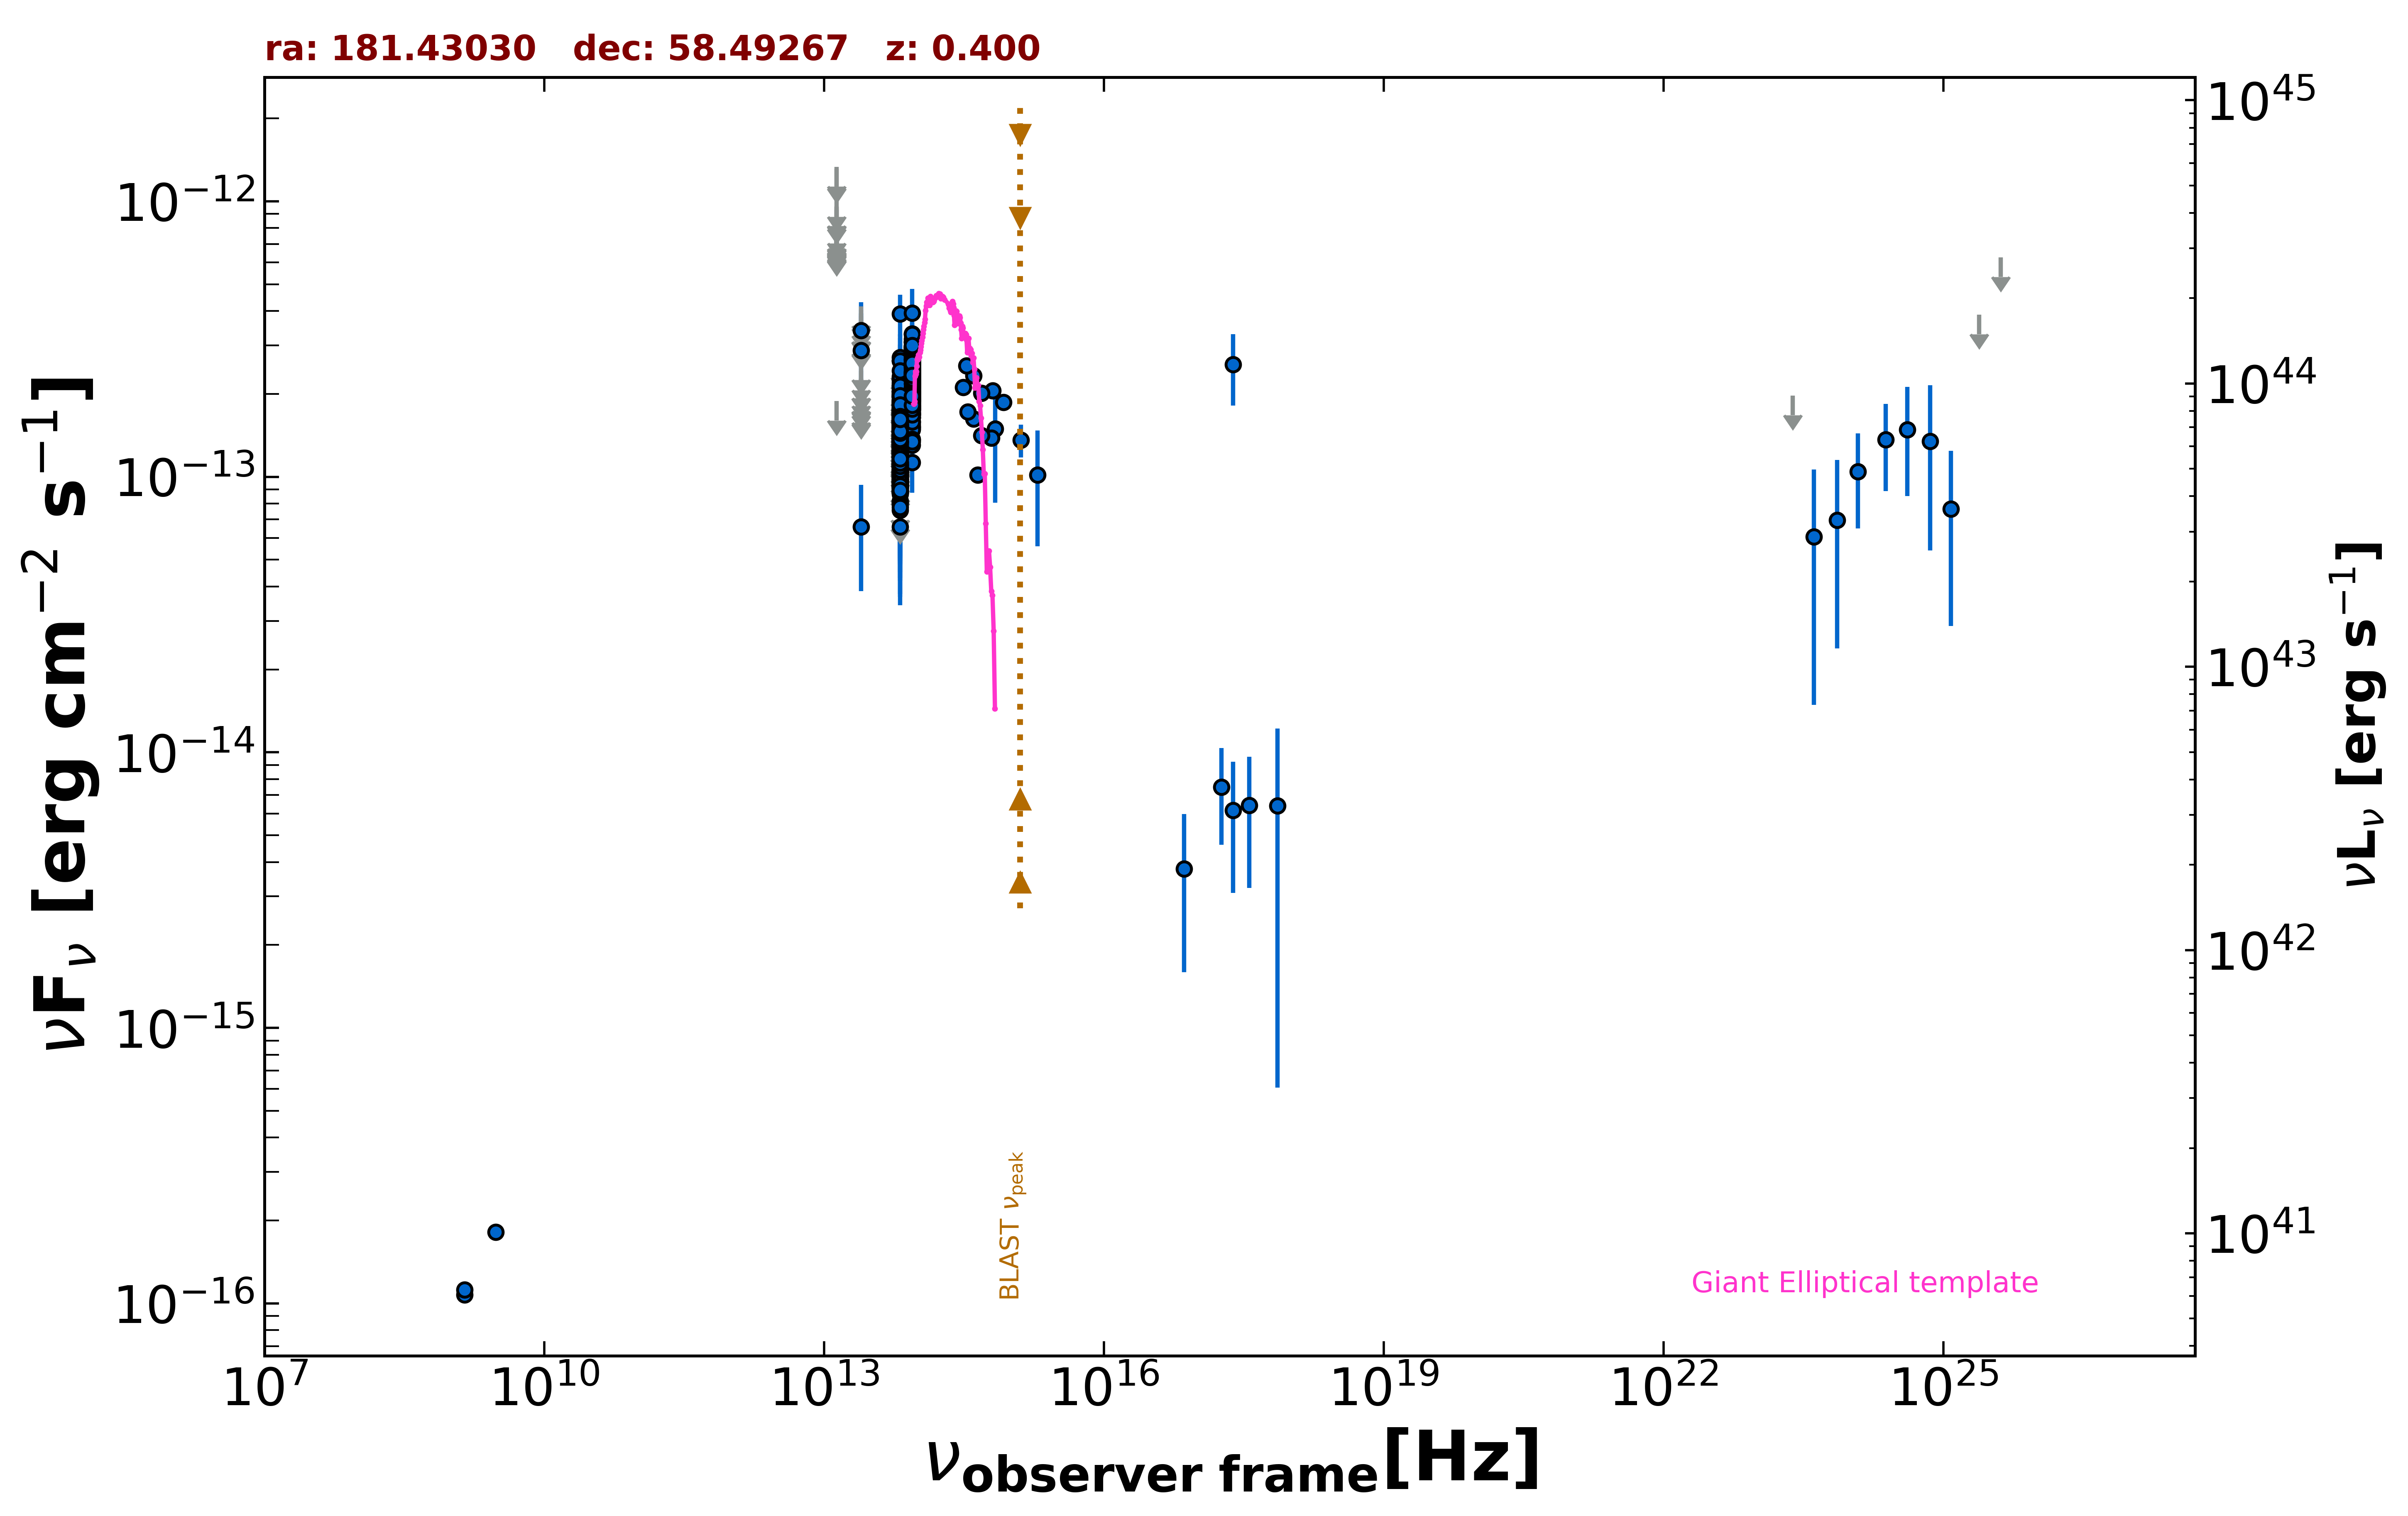

The table this chart was drawn from, first rows:
freq., flux, err_flux, MJD_start, MJD_end, flag, catalog, reference
1.400e+09, 1.077e-16, 2.050e-18, 55000, 55000, , FIRST, White et al. 1997  ApJ  475 479
1.400e+09, 1.120e-16, 7.000e-18, 55000, 55000, , NVSS, Condon et al. 1998  AJ  115  1693
3.000e+09, 1.817e-16, 9.650e-18, 55000, 55000, , VLASSQL, Gordon et al. 2021  ApJS  255  30
2.418e+17, 6.166e-15, 3.074e-15, 55000, 55000, , 4XMM-DR13, Webb et al. 2020  A&A  641  A136
7.253e+16, 3.783e-15, 2.190e-15, 55000, 55000, , 4XMM-DR13, Webb et al. 2020  A&A  641  A136
1.813e+17, 7.492e-15, 2.875e-15, 55000, 55000, , 4XMM-DR13, Webb et al. 2020  A&A  641  A136
3.627e+17, 6.421e-15, 3.202e-15, 55000, 55000, , 4XMM-DR13, Webb et al. 2020  A&A  641  A136
7.253e+17, 6.410e-15, 5.802e-15, 55000, 55000, , 4XMM-DR13, Webb et al. 2020  A&A  641  A136
2.418e+17, 2.553e-13, 7.365e-14, 55000, 55000, , RASS, Boller et al. 2016  A&A  103  1
8.817e+13, 1.972e-13, 2.000e-15, 55000, 55000, , UNWISE, Schlafly et al. 2019  ApJS  240  30
6.517e+13, 1.247e-13, 2.800e-15, 55000, 55000, , UNWISE, Schlafly et al. 2019  ApJS  240  30
8.817e+13, 2.184e-13, 6.800e-15, 55000, 55000, , WISE, Wright et al. 2010  AJ  140  1868
6.517e+13, 1.341e-13, 6.650e-15, 55000, 55000, , WISE, Wright et al. 2010  AJ  140  1868
2.498e+13, 6.594e-14, 2.752e-14, 55000, 55000, , WISE, Wright et al. 2010  AJ  140  1868
1.363e+13, 1.884e-13, 0.000e+00, 55000, 55000, UL, WISE, Wright et al. 2010  AJ  140  1868
8.817e+13, 2.489e-13, 2.320e-14, 57347, 57347, , NEOWISE, Mainzer et al. 2014  ApJ  792  30
6.517e+13, 1.296e-13, 0.000e+00, 57347, 57347, UL, NEOWISE, Mainzer et al. 2014  ApJ  792  30
8.817e+13, 1.788e-13, 2.300e-14, 57346, 57346, , NEOWISE, Mainzer et al. 2014  ApJ  792  30
6.517e+13, 1.456e-13, 3.465e-14, 57346, 57346, , NEOWISE, Mainzer et al. 2014  ApJ  792  30
8.817e+13, 1.708e-13, 2.145e-14, 57872, 57872, , NEOWISE, Mainzer et al. 2014  ApJ  792  30
6.517e+13, 1.555e-13, 0.000e+00, 57872, 57872, UL, NEOWISE, Mainzer et al. 2014  ApJ  792  30
8.817e+13, 2.218e-13, 2.335e-14, 57873, 57873, , NEOWISE, Mainzer et al. 2014  ApJ  792  30
6.517e+13, 9.671e-14, 4.474e-14, 57873, 57873, , NEOWISE, Mainzer et al. 2014  ApJ  792  30
8.817e+13, 2.033e-13, 2.475e-14, 57872, 57872, , NEOWISE, Mainzer et al. 2014  ApJ  792  30
6.517e+13, 1.654e-13, 3.910e-14, 57872, 57872, , NEOWISE, Mainzer et al. 2014  ApJ  792  30
8.817e+13, 1.883e-13, 2.210e-14, 57872, 57872, , NEOWISE, Mainzer et al. 2014  ApJ  792  30
6.517e+13, 1.185e-13, 3.137e-14, 57872, 57872, , NEOWISE, Mainzer et al. 2014  ApJ  792  30
8.817e+13, 2.714e-13, 2.280e-14, 57872, 57872, , NEOWISE, Mainzer et al. 2014  ApJ  792  30
6.517e+13, 1.624e-13, 4.515e-14, 57872, 57872, , NEOWISE, Mainzer et al. 2014  ApJ  792  30
8.817e+13, 2.182e-13, 2.380e-14, 57873, 57873, , NEOWISE, Mainzer et al. 2014  ApJ  792  30
6.517e+13, 1.022e-13, 3.640e-14, 57873, 57873, , NEOWISE, Mainzer et al. 2014  ApJ  792  30
8.817e+13, 2.190e-13, 2.935e-14, 57872, 57872, , NEOWISE, Mainzer et al. 2014  ApJ  792  30
6.517e+13, 1.214e-13, 3.699e-14, 57872, 57872, , NEOWISE, Mainzer et al. 2014  ApJ  792  30
8.817e+13, 1.849e-13, 2.340e-14, 57872, 57872, , NEOWISE, Mainzer et al. 2014  ApJ  792  30
6.517e+13, 1.554e-13, 3.130e-14, 57872, 57872, , NEOWISE, Mainzer et al. 2014  ApJ  792  30
8.817e+13, 2.025e-13, 2.205e-14, 57872, 57872, , NEOWISE, Mainzer et al. 2014  ApJ  792  30
6.517e+13, 1.234e-13, 3.796e-14, 57872, 57872, , NEOWISE, Mainzer et al. 2014  ApJ  792  30
8.817e+13, 2.148e-13, 2.380e-14, 57873, 57873, , NEOWISE, Mainzer et al. 2014  ApJ  792  30
6.517e+13, 8.163e-14, 3.222e-14, 57873, 57873, , NEOWISE, Mainzer et al. 2014  ApJ  792  30
8.817e+13, 1.838e-13, 2.015e-14, 57872, 57872, , NEOWISE, Mainzer et al. 2014  ApJ  792  30
6.517e+13, 1.480e-13, 4.040e-14, 57872, 57872, , NEOWISE, Mainzer et al. 2014  ApJ  792  30
8.817e+13, 2.223e-13, 2.440e-14, 57873, 57873, , NEOWISE, Mainzer et al. 2014  ApJ  792  30
6.517e+13, 9.679e-14, 4.617e-14, 57873, 57873, , NEOWISE, Mainzer et al. 2014  ApJ  792  30
8.817e+13, 2.386e-13, 2.510e-14, 57873, 57873, , NEOWISE, Mainzer et al. 2014  ApJ  792  30
6.517e+13, 1.047e-13, 3.088e-14, 57873, 57873, , NEOWISE, Mainzer et al. 2014  ApJ  792  30
8.817e+13, 2.393e-13, 2.360e-14, 57872, 57872, , NEOWISE, Mainzer et al. 2014  ApJ  792  30
6.517e+13, 1.361e-13, 0.000e+00, 57872, 57872, UL, NEOWISE, Mainzer et al. 2014  ApJ  792  30
8.817e+13, 2.239e-13, 2.250e-14, 57872, 57872, , NEOWISE, Mainzer et al. 2014  ApJ  792  30
6.517e+13, 1.362e-13, 4.374e-14, 57872, 57872, , NEOWISE, Mainzer et al. 2014  ApJ  792  30
8.817e+13, 1.500e-13, 2.990e-14, 57872, 57872, , NEOWISE, Mainzer et al. 2014  ApJ  792  30
6.517e+13, 9.159e-14, 3.363e-14, 57872, 57872, , NEOWISE, Mainzer et al. 2014  ApJ  792  30
8.817e+13, 1.927e-13, 2.185e-14, 57873, 57873, , NEOWISE, Mainzer et al. 2014  ApJ  792  30
6.517e+13, 1.505e-13, 3.080e-14, 57873, 57873, , NEOWISE, Mainzer et al. 2014  ApJ  792  30
8.817e+13, 1.955e-13, 2.150e-14, 57873, 57873, , NEOWISE, Mainzer et al. 2014  ApJ  792  30
6.517e+13, 1.877e-13, 3.830e-14, 57873, 57873, , NEOWISE, Mainzer et al. 2014  ApJ  792  30
8.817e+13, 1.757e-13, 2.175e-14, 57512, 57512, , NEOWISE, Mainzer et al. 2014  ApJ  792  30
6.517e+13, 1.357e-13, 3.115e-14, 57512, 57512, , NEOWISE, Mainzer et al. 2014  ApJ  792  30
8.817e+13, 2.046e-13, 2.170e-14, 57512, 57512, , NEOWISE, Mainzer et al. 2014  ApJ  792  30
6.517e+13, 1.193e-13, 0.000e+00, 57512, 57512, UL, NEOWISE, Mainzer et al. 2014  ApJ  792  30
8.817e+13, 2.123e-13, 3.080e-14, 57512, 57512, , NEOWISE, Mainzer et al. 2014  ApJ  792  30
... 780 more rows
